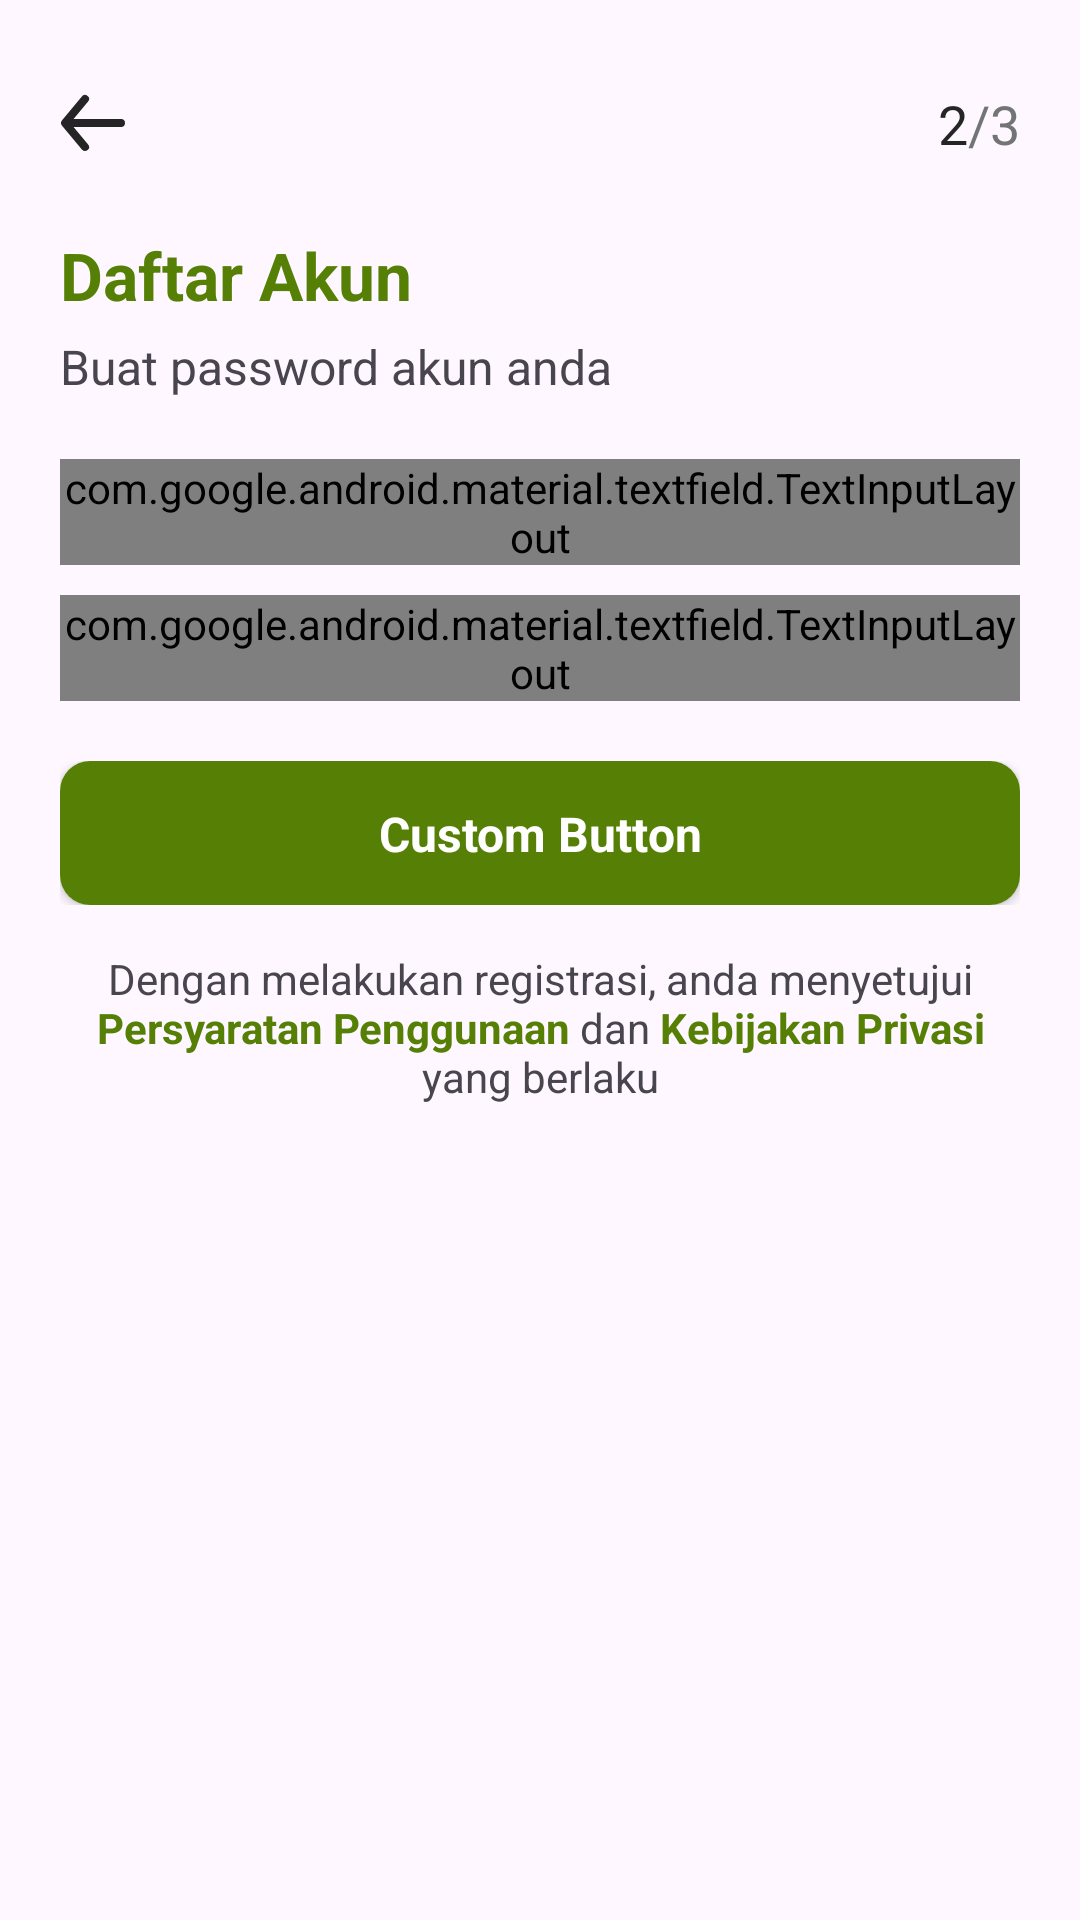

The Android layout XML behind this screen, and the referenced resources:
<!-- AndroidManifest.xml: application theme Base.Theme.WasteHub -->
<!-- res/layout/fragment_form_password_screen.xml -->
<?xml version="1.0" encoding="utf-8"?>
<androidx.core.widget.NestedScrollView xmlns:android="http://schemas.android.com/apk/res/android"
    xmlns:tools="http://schemas.android.com/tools"
    xmlns:app="http://schemas.android.com/apk/res-auto"
    android:layout_width="match_parent"
    android:layout_height="match_parent"
    tools:context=".presentation.ui.register.screen.FormPasswordScreen">

    <androidx.constraintlayout.widget.ConstraintLayout
        android:layout_width="match_parent"
        android:layout_height="match_parent">

        <ImageView
            android:id="@+id/btnBack"
            android:layout_width="32dp"
            android:layout_height="32dp"
            android:src="@drawable/ic_back"
            android:layout_marginTop="25dp"
            android:layout_marginStart="15dp"
            app:layout_constraintStart_toStartOf="parent"
            app:layout_constraintTop_toTopOf="parent" />

        <TextView
            android:id="@+id/indicator"
            android:layout_width="wrap_content"
            android:layout_height="wrap_content"
            android:text="@string/indicator_register_2"
            android:layout_marginEnd="20dp"
            android:textSize="18sp"
            app:layout_constraintTop_toTopOf="@id/btnBack"
            app:layout_constraintEnd_toEndOf="parent"
            app:layout_constraintBottom_toBottomOf="@id/btnBack"/>

        <TextView
            android:id="@+id/textHeading"
            android:layout_width="wrap_content"
            android:layout_height="wrap_content"
            android:layout_marginStart="20dp"
            android:text="Daftar Akun"
            android:textColor="@color/green_500"
            android:layout_marginTop="20dp"
            android:textSize="22sp"
            android:textStyle="bold"
            app:layout_constraintStart_toStartOf="parent"
            app:layout_constraintTop_toBottomOf="@id/btnBack" />

        <TextView
            android:id="@+id/textSubHeading"
            android:layout_width="0dp"
            android:layout_height="wrap_content"
            android:layout_marginTop="5dp"
            android:text="Buat password akun anda"
            android:textSize="16sp"
            app:layout_constraintStart_toStartOf="@id/textHeading"
            app:layout_constraintTop_toBottomOf="@id/textHeading" />

        <com.google.android.material.textfield.TextInputLayout
            android:id="@+id/textLayoutPassword"
            style="@style/Widget.Material3.TextInputLayout.FilledBox"
            android:layout_width="0dp"
            android:layout_height="wrap_content"
            android:layout_marginTop="20dp"
            app:boxBackgroundColor="@color/grey_100"
            android:hint="@string/hint_password"
            app:endIconDrawable="@drawable/custom_password_icon_toggle"
            app:endIconMode="password_toggle"
            android:layout_marginStart="20dp"
            android:layout_marginEnd="20dp"
            app:layout_constraintStart_toStartOf="parent"
            app:layout_constraintEnd_toEndOf="parent"
            app:layout_constraintTop_toBottomOf="@id/textSubHeading"
            app:startIconDrawable="@drawable/ic_unlock">

            <com.google.android.material.textfield.TextInputEditText
                android:id="@+id/textInputPassword"
                android:layout_width="match_parent"
                android:layout_height="wrap_content"
                android:inputType="textPassword"/>
        </com.google.android.material.textfield.TextInputLayout>

        <com.google.android.material.textfield.TextInputLayout
            android:id="@+id/textLayoutConfirmPassword"
            style="@style/Widget.Material3.TextInputLayout.FilledBox"
            android:layout_width="0dp"
            android:layout_height="wrap_content"
            android:hint="@string/hint_confirmPassword"
            app:endIconDrawable="@drawable/custom_password_icon_toggle"
            app:endIconMode="password_toggle"
            app:boxBackgroundColor="@color/grey_100"
            android:layout_marginTop="10dp"
            app:startIconDrawable="@drawable/ic_unlock"
            app:layout_constraintEnd_toEndOf="@+id/textLayoutPassword"
            app:layout_constraintStart_toStartOf="@+id/textLayoutPassword"
            app:layout_constraintTop_toBottomOf="@+id/textLayoutPassword">

            <com.google.android.material.textfield.TextInputEditText
                android:id="@+id/textInputConfirmPassword"
                android:layout_width="match_parent"
                android:layout_height="wrap_content"
                android:inputType="textPassword" />
        </com.google.android.material.textfield.TextInputLayout>

        <include
            android:id="@+id/btnRegister"
            android:layout_width="0dp"
            android:layout_height="wrap_content"
            android:layout_marginTop="20dp"
            app:layout_constraintEnd_toEndOf="@+id/textLayoutConfirmPassword"
            app:layout_constraintStart_toStartOf="@+id/textLayoutConfirmPassword"
            app:layout_constraintTop_toBottomOf="@+id/textLayoutConfirmPassword"
            layout="@layout/button_progress"/>

        <TextView
            android:id="@+id/textTermsAndPrivacyPolicy"
            android:layout_width="0dp"
            android:layout_height="wrap_content"
            android:layout_marginTop="15dp"
            android:layout_marginBottom="25dp"
            android:text="@string/text_terms_and_privacy"
            android:textAlignment="center"
            app:layout_constraintBottom_toBottomOf="parent"
            app:layout_constraintEnd_toEndOf="@id/btnRegister"
            app:layout_constraintHorizontal_bias="0.0"
            app:layout_constraintStart_toStartOf="@id/btnRegister"
            app:layout_constraintTop_toBottomOf="@id/btnRegister"
            app:layout_constraintVertical_bias="0.0" />

    </androidx.constraintlayout.widget.ConstraintLayout>

</androidx.core.widget.NestedScrollView>
<!-- res/layout/button_progress.xml (included above) -->
<?xml version="1.0" encoding="utf-8"?>
<androidx.constraintlayout.widget.ConstraintLayout xmlns:android="http://schemas.android.com/apk/res/android"
    android:layout_width="match_parent"
    android:layout_height="48dp"
    xmlns:app="http://schemas.android.com/apk/res-auto">

    <androidx.cardview.widget.CardView
        android:id="@+id/cardViewCustomButton"
        android:layout_width="match_parent"
        android:layout_height="48dp"
        app:layout_constraintTop_toTopOf="parent"
        app:layout_constraintStart_toStartOf="parent"
        app:layout_constraintEnd_toEndOf="parent"
        app:cardCornerRadius="10dp">

        <androidx.constraintlayout.widget.ConstraintLayout
            android:id="@+id/customButtonLayout"
            android:layout_width="match_parent"
            android:layout_height="match_parent"
            android:background="@color/green_500">

            <ProgressBar
                android:id="@+id/customButtonProgressBar"
                android:layout_width="32dp"
                android:layout_height="32dp"
                android:indeterminate="true"
                android:indeterminateTint="@color/white"
                android:indeterminateTintMode="src_atop"
                android:visibility="gone"
                app:layout_constraintTop_toTopOf="parent"
                app:layout_constraintStart_toStartOf="parent"
                app:layout_constraintEnd_toEndOf="parent"
                app:layout_constraintBottom_toBottomOf="parent"
                style="?android:progressBarStyle"/>

            <TextView
                android:id="@+id/customButtonText"
                android:layout_width="wrap_content"
                android:layout_height="wrap_content"
                android:text="Custom Button"
                android:textColor="@color/white"
                android:textStyle="bold"
                android:textSize="16sp"
                app:layout_constraintTop_toTopOf="parent"
                app:layout_constraintStart_toStartOf="parent"
                app:layout_constraintEnd_toEndOf="parent"
                app:layout_constraintBottom_toBottomOf="parent"/>

        </androidx.constraintlayout.widget.ConstraintLayout>

    </androidx.cardview.widget.CardView>

</androidx.constraintlayout.widget.ConstraintLayout>
<!-- resources referenced by this layout -->
<resources>
  <color name="green_500">#558005</color>
  <color name="grey_100">#f1f1f1</color>
  <color name="white">#FFFFFFFF</color>
  <!-- drawable custom_password_icon_toggle (drawable) -->
  <?xml version="1.0" encoding="utf-8"?>
  <selector xmlns:android="http://schemas.android.com/apk/res/android">
  
      <item android:state_checked="true"
          android:drawable="@drawable/ic_visibility"/>
  
      <item android:drawable="@drawable/ic_visibility_off"/>
  
  </selector>
  <!-- drawable ic_back (drawable) -->
  <vector xmlns:android="http://schemas.android.com/apk/res/android"
      android:width="32dp"
      android:height="32dp"
      android:viewportWidth="24"
      android:viewportHeight="24">
    <path
        android:fillColor="#252525"
        android:pathData="M24,0l-0,24l-24,0l-0,-24z"
        android:strokeAlpha="0"
        android:fillAlpha="0"/>
    <path
        android:fillColor="#252525"
        android:pathData="M19,11H7.14l3.63,-4.36a1,1 0,1 0,-1.54 -1.28l-5,6a1.19,1.19 0,0 0,-0.09 0.15c0,0.05 0,0.08 -0.07,0.13A1,1 0,0 0,4 12a1,1 0,0 0,0.07 0.36c0,0.05 0,0.08 0.07,0.13a1.19,1.19 0,0 0,0.09 0.15l5,6A1,1 0,0 0,10 19a1,1 0,0 0,0.64 -0.23,1 1,0 0,0 0.13,-1.41L7.14,13H19a1,1 0,0 0,0 -2z"/>
  </vector>
  <!-- drawable ic_unlock (drawable) -->
  <vector xmlns:android="http://schemas.android.com/apk/res/android"
      android:width="20dp"
      android:height="20dp"
      android:viewportWidth="24"
      android:viewportHeight="24">
    <path
        android:fillColor="#9b9fa2"
        android:pathData="M0,0h24v24h-24z"
        android:strokeAlpha="0"
        android:fillAlpha="0"/>
    <path
        android:fillColor="#9b9fa2"
        android:pathData="M17,8h-7L10,6a2,2 0,0 1,4 0,1 1,0 0,0 2,0 4,4 0,0 0,-8 0v2L7,8a3,3 0,0 0,-3 3v8a3,3 0,0 0,3 3h10a3,3 0,0 0,3 -3v-8a3,3 0,0 0,-3 -3zM18,19a1,1 0,0 1,-1 1L7,20a1,1 0,0 1,-1 -1v-8a1,1 0,0 1,1 -1h10a1,1 0,0 1,1 1z"/>
    <path
        android:fillColor="#9b9fa2"
        android:pathData="M12,12a3,3 0,1 0,3 3,3 3,0 0,0 -3,-3zM12,16a1,1 0,1 1,1 -1,1 1,0 0,1 -1,1z"/>
  </vector>
  <string name="hint_confirmPassword">Konfirmasi Kata Sandi</string>
  <string name="hint_password">Kata Sandi</string>
  <string name="indicator_register_2"><font color="#252525">2</font><font color="#727476">/3</font></string>
  <string name="text_terms_and_privacy">Dengan melakukan registrasi, anda menyetujui <font color="#558005"><b>Persyaratan Penggunaan</b></font> dan <font color="#558005"><b>Kebijakan Privasi</b></font> yang berlaku</string>
  <style name="Base.Theme.WasteHub" parent="Theme.Material3.DayNight.NoActionBar">
          
          <item name="colorPrimary">@color/green_500</item>
          <item name="colorPrimaryVariant">@color/green_300</item>
          <item name="colorOnPrimary">@color/white</item>
          <item name="colorSecondaryContainer">#ECFFC7</item>
          
          <item name="colorSecondary">@color/green_500</item>
          <item name="colorSecondaryVariant">@color/yellow_300</item>
          <item name="colorOnSecondary">@color/black</item>
          
          <item name="android:statusBarColor">?attr/colorPrimaryVariant</item>
          
      </style>
  <color name="green_300">#a4cb55</color>
  <color name="yellow_300">#f1c232</color>
  <color name="black">#FF000000</color>
</resources>
